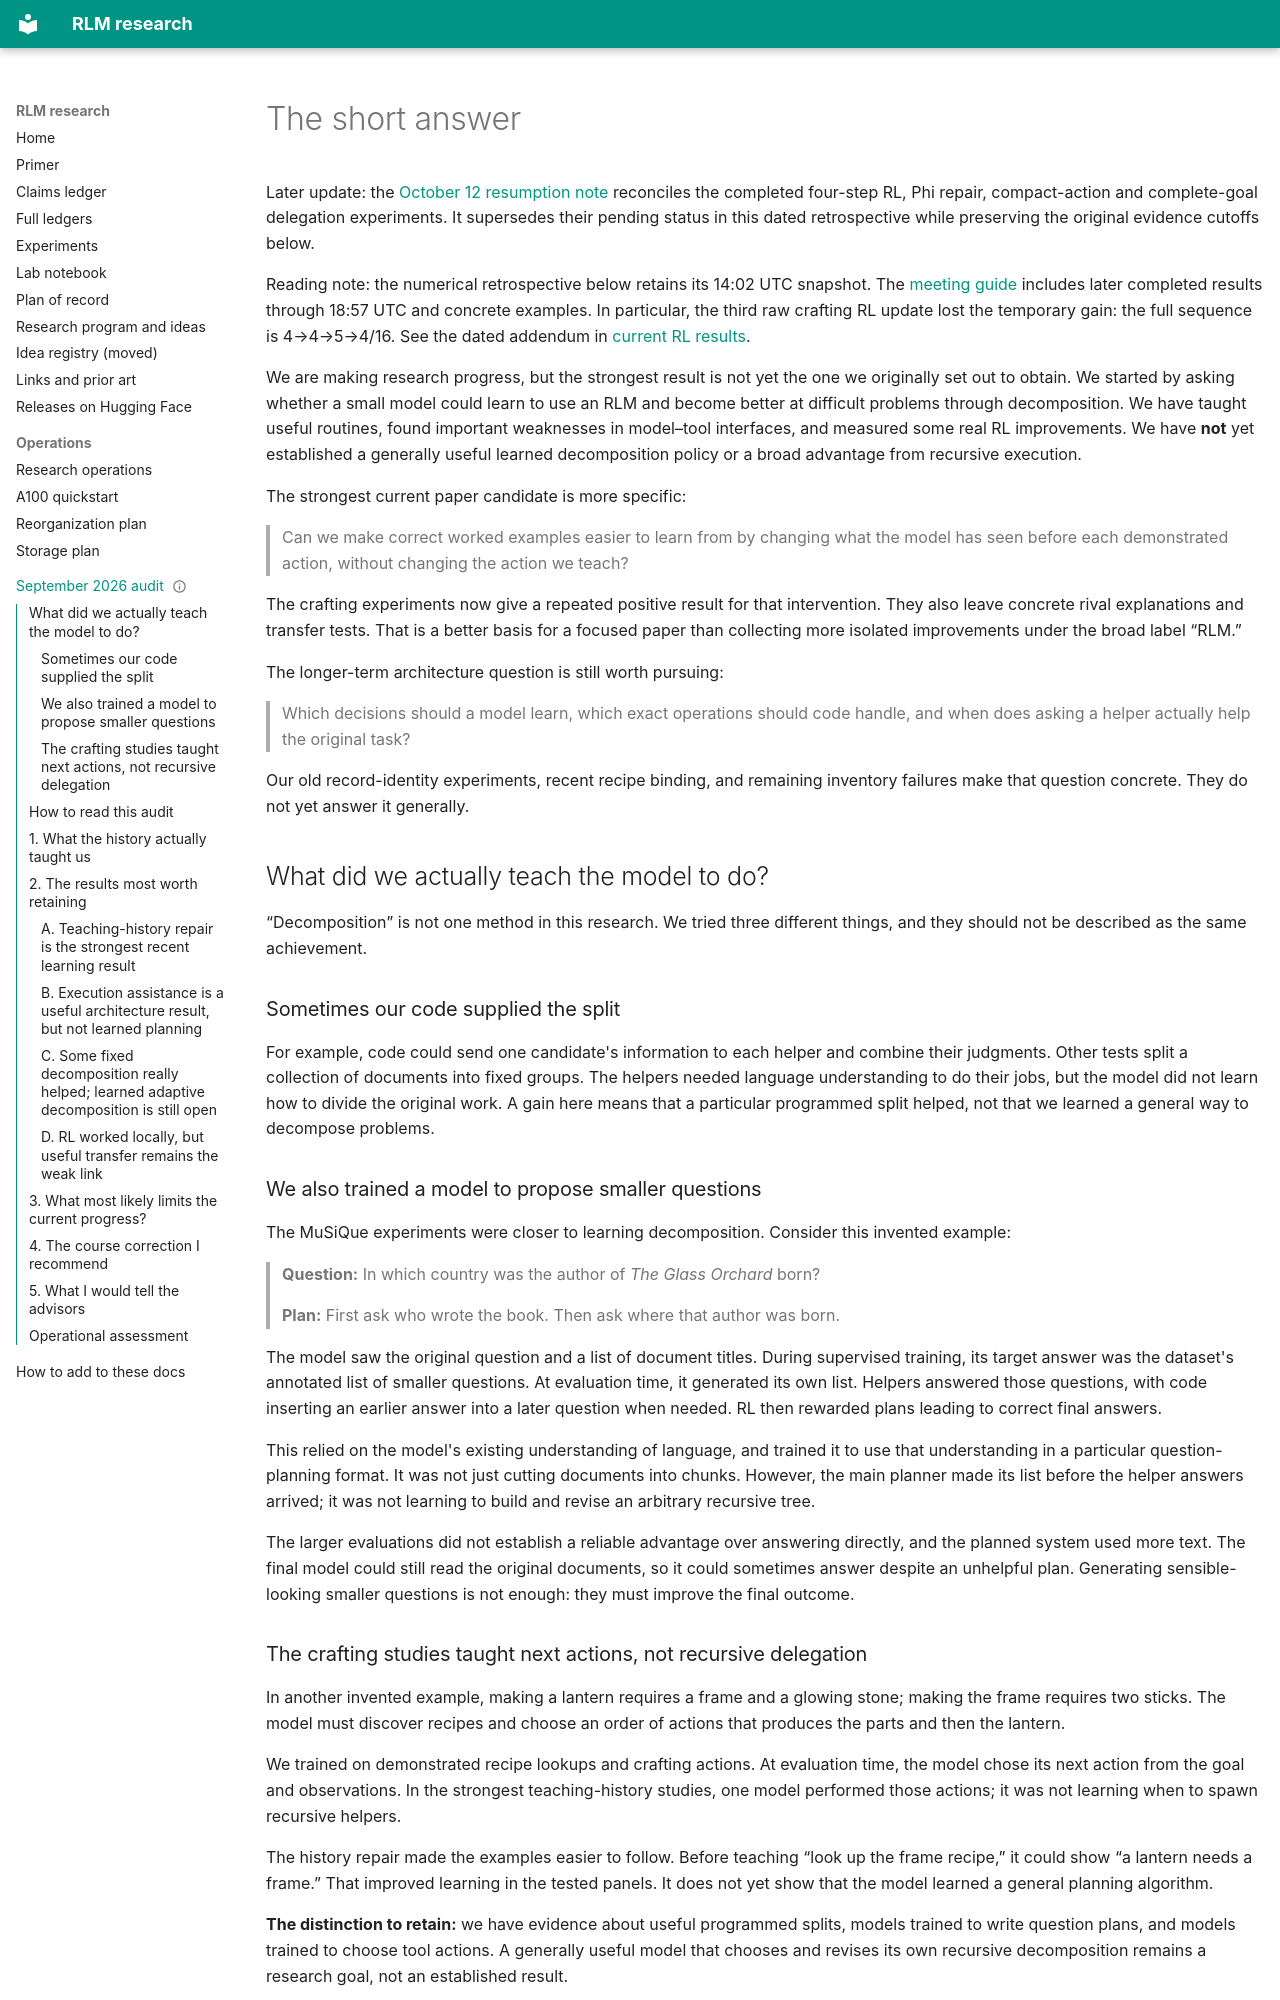

repository: queelius/rlm · page: research-audit-2026-09-29/index.html · generator: mkdocs

---
title: "Where the RLM research stands: a retrospective and a decision"
date: 2026-09-29
status: exploratory_research_synthesis
coverage: "Recovered August 24 experiments through September 29"
latest_completed_result_cutoff_utc: "2026-09-29T14:02:51.479831Z"
purpose: "Assess the research trajectory, strongest claims, and next informative experiments"
claim_boundary: "No established general recursive-architecture or broadly transferable RL advantage"
---

# The short answer

Later update: the [October 12 resumption note](../notebook/2026-10-12-teaching-resumption.md)
reconciles the completed four-step RL, Phi repair, compact-action and
complete-goal delegation experiments. It supersedes their pending status in
this dated retrospective while preserving the original evidence cutoffs below.

Reading note: the numerical retrospective below retains its 14:02 UTC snapshot.
The [meeting guide](../../slides/2026-09-30-advisor-meeting/READING_GUIDE.md)
includes later completed results through 18:57 UTC and concrete examples.
In particular, the third raw crafting RL update lost the temporary gain:
the full sequence is 4→4→5→4/16. See the dated addendum in
[current RL results](current-rl.md).

We are making research progress, but the strongest result is not yet the one
we originally set out to obtain. We started by asking whether a small model
could learn to use an RLM and become better at difficult problems through
decomposition. We have taught useful routines, found important weaknesses in
model–tool interfaces, and measured some real RL improvements. We have **not**
yet established a generally useful learned decomposition policy or a broad
advantage from recursive execution.

The strongest current paper candidate is more specific:

> Can we make correct worked examples easier to learn from by changing what
> the model has seen before each demonstrated action, without changing the
> action we teach?

The crafting experiments now give a repeated positive result for that
intervention. They also leave concrete rival explanations and transfer tests.
That is a better basis for a focused paper than collecting more isolated
improvements under the broad label “RLM.”

The longer-term architecture question is still worth pursuing:

> Which decisions should a model learn, which exact operations should code
> handle, and when does asking a helper actually help the original task?

Our old record-identity experiments, recent recipe binding, and remaining
inventory failures make that question concrete. They do not yet answer it
generally.

## What did we actually teach the model to do?

“Decomposition” is not one method in this research. We tried three different
things, and they should not be described as the same achievement.

### Sometimes our code supplied the split

For example, code could send one candidate's information to each helper and
combine their judgments. Other tests split a collection of documents into
fixed groups. The helpers needed language understanding to do their jobs,
but the model did not learn how to divide the original work. A gain here
means that a particular programmed split helped, not that we learned a
general way to decompose problems.

### We also trained a model to propose smaller questions

The MuSiQue experiments were closer to learning decomposition. Consider this
invented example:

> **Question:** In which country was the author of *The Glass Orchard* born?
>
> **Plan:** First ask who wrote the book. Then ask where that author was born.

The model saw the original question and a list of document titles. During
supervised training, its target answer was the dataset's annotated list of
smaller questions. At evaluation time, it generated its own list. Helpers
answered those questions, with code inserting an earlier answer into a later
question when needed. RL then rewarded plans leading to correct final answers.

This relied on the model's existing understanding of language, and trained
it to use that understanding in a particular question-planning format. It
was not just cutting documents into chunks. However, the main planner made
its list before the helper answers arrived; it was not learning to build
and revise an arbitrary recursive tree.

The larger evaluations did not establish a reliable advantage over answering
directly, and the planned system used more text. The final model could still
read the original documents, so it could sometimes answer despite an unhelpful
plan. Generating sensible-looking smaller questions is not enough: they must
improve the final outcome.

### The crafting studies taught next actions, not recursive delegation

In another invented example, making a lantern requires a frame and a glowing
stone; making the frame requires two sticks. The model must discover recipes
and choose an order of actions that produces the parts and then the lantern.

We trained on demonstrated recipe lookups and crafting actions. At evaluation
time, the model chose its next action from the goal and observations. In the
strongest teaching-history studies, one model performed those actions; it
was not learning when to spawn recursive helpers.

The history repair made the examples easier to follow. Before teaching “look
up the frame recipe,” it could show “a lantern needs a frame.” That improved
learning in the tested panels. It does not yet show that the model learned
a general planning algorithm.

**The distinction to retain:** we have evidence about useful programmed splits,
models trained to write question plans, and models trained to choose tool
actions. A generally useful model that chooses and revises its own recursive
decomposition remains a research goal, not an established result.
